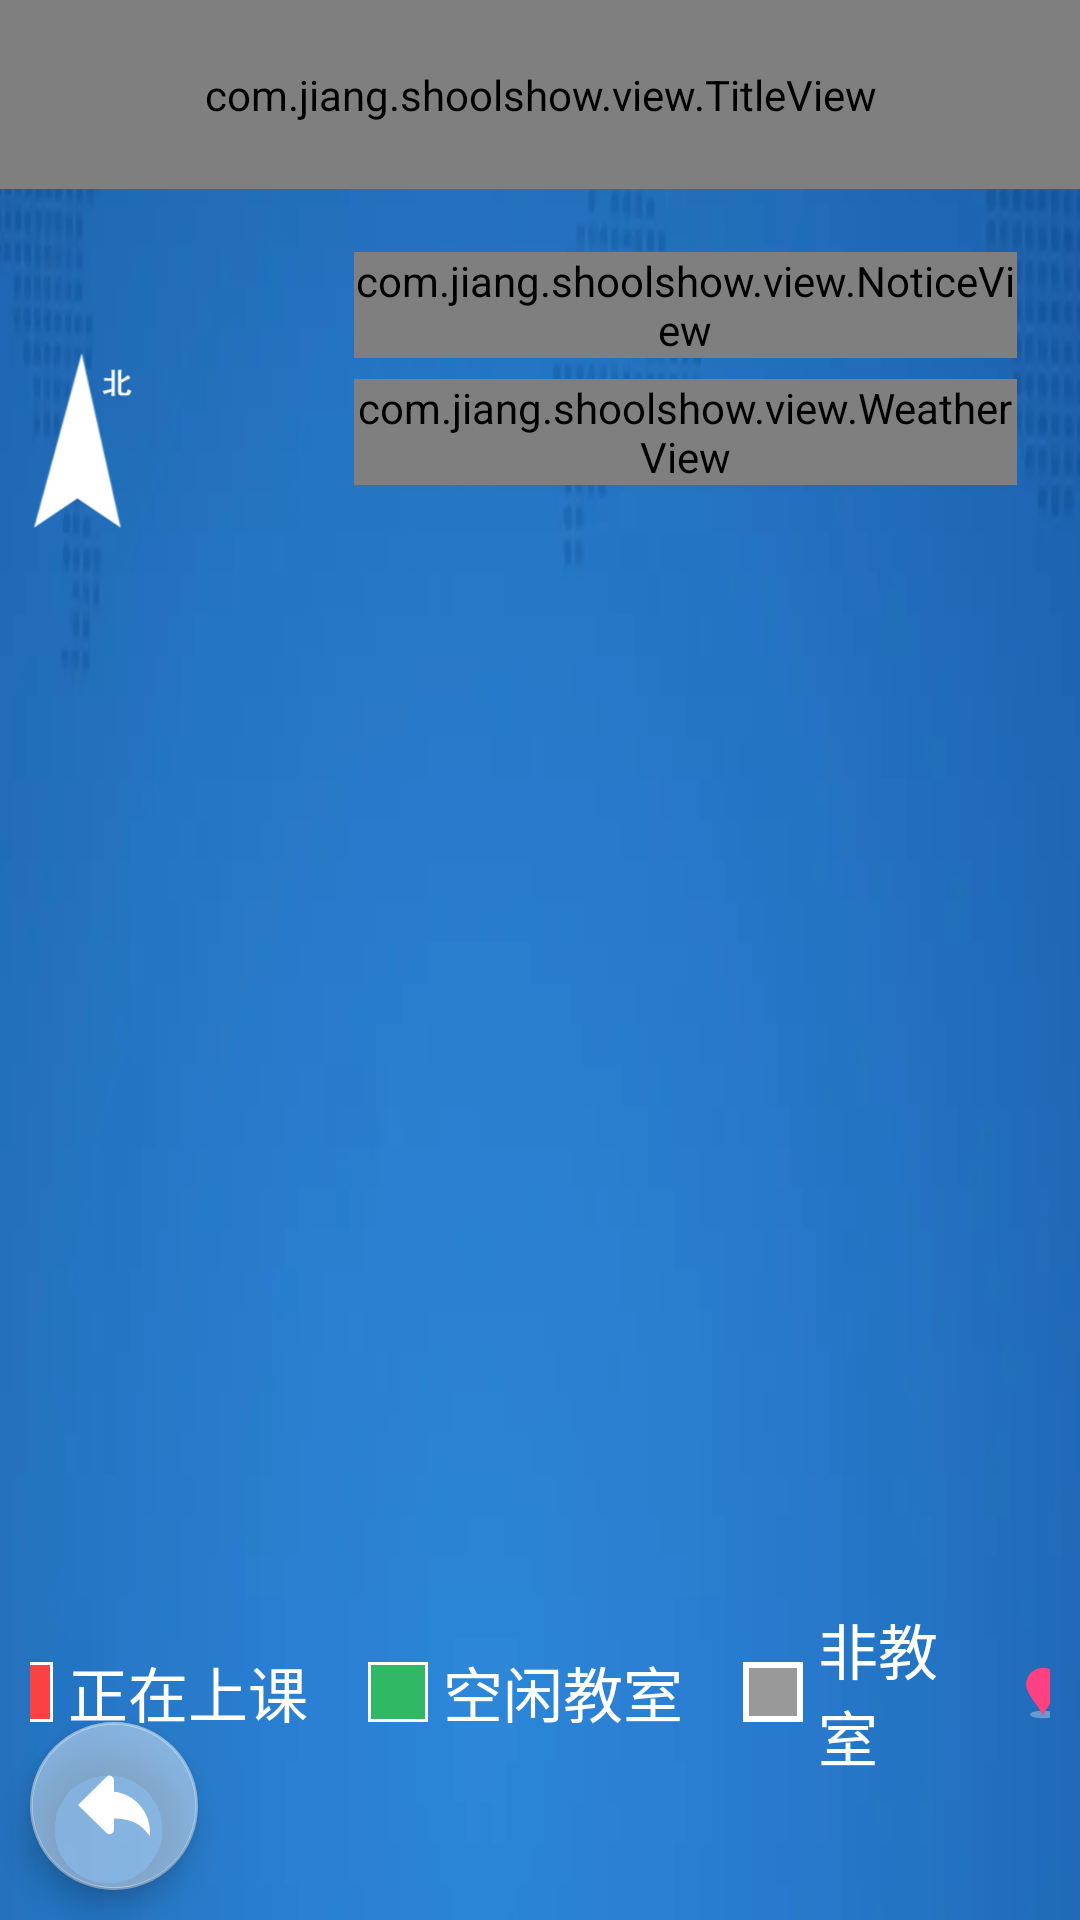

Write the Android layout XML for this screen, with the resource values it uses.
<!-- AndroidManifest.xml: application theme StartTheme -->
<!-- res/layout/activity_floor.xml -->
<?xml version="1.0" encoding="utf-8"?>
<android.support.constraint.ConstraintLayout xmlns:android="http://schemas.android.com/apk/res/android"
    xmlns:app="http://schemas.android.com/apk/res-auto"
    xmlns:tools="http://schemas.android.com/tools"
    android:id="@+id/main_main"
    android:layout_width="match_parent"
    android:layout_height="match_parent"
    android:orientation="vertical"
    tools:context=".activity.MainActivity">

    <com.jiang.shoolshow.view.TitleView
        android:id="@+id/titleView"
        android:layout_width="match_parent"
        android:layout_height="63dp"
        app:layout_constraintEnd_toEndOf="parent"
        app:layout_constraintStart_toStartOf="parent"
        app:layout_constraintTop_toTopOf="parent" />

    <LinearLayout
        android:id="@+id/linearLayout18"
        android:layout_width="match_parent"
        android:layout_height="match_parent"
        android:layout_marginTop="63dp"
        android:orientation="horizontal"
        app:layout_constraintTop_toBottomOf="@+id/titleView"
        tools:ignore="MissingConstraints"
        tools:layout_editor_absoluteX="0dp">

        <FrameLayout
            android:layout_marginBottom="48dp"
            android:id="@+id/main"
            android:layout_width="0dp"
            android:layout_height="match_parent"
            android:layout_weight="1">

        </FrameLayout>

        <ScrollView
            android:layout_width="wrap_content"
            android:layout_height="wrap_content"
            android:layout_marginRight="21dp"
            android:layout_marginTop="21dp">

            <LinearLayout
                android:layout_width="221dp"
                android:layout_height="wrap_content"
                android:orientation="vertical">

                <com.jiang.shoolshow.view.NoticeView
                    android:layout_width="match_parent"
                    android:layout_height="wrap_content"
                    android:layout_marginBottom="7dp">

                </com.jiang.shoolshow.view.NoticeView>

                <com.jiang.shoolshow.view.WeatherView
                    android:layout_width="match_parent"
                    android:layout_height="wrap_content">

                </com.jiang.shoolshow.view.WeatherView>

                <LinearLayout
                    android:id="@+id/message_view"
                    android:layout_width="221dp"
                    android:layout_height="wrap_content"
                    android:layout_marginTop="7dp"
                    android:background="@drawable/item_right_bg"
                    android:orientation="vertical"
                    android:visibility="gone">

                    <TextView
                        android:id="@+id/message_title"
                        android:layout_width="match_parent"
                        android:layout_height="wrap_content"
                        android:background="@drawable/item_right_top_bg"
                        android:gravity="center"
                        android:padding="5dp"
                        android:text="课程信息"
                        android:textColor="@color/white" />

                    <RelativeLayout
                        android:id="@+id/message_context"
                        android:layout_width="match_parent"
                        android:layout_height="match_parent"
                        android:minHeight="150dp"
                        android:padding="8dp">

                    </RelativeLayout>

                </LinearLayout>

            </LinearLayout>

        </ScrollView>

    </LinearLayout>

    <android.support.design.widget.FloatingActionButton
        android:id="@+id/back"
        android:layout_width="wrap_content"
        android:layout_height="wrap_content"
        android:layout_marginBottom="10dp"
        android:layout_marginStart="10dp"
        android:scaleType="fitXY"
        android:src="@drawable/ic_back"
        app:layout_constraintBottom_toBottomOf="parent"
        app:layout_constraintStart_toStartOf="parent" />

    <include
        layout="@layout/view_type"
        android:layout_width="wrap_content"
        android:layout_height="wrap_content"
        android:layout_marginBottom="8dp"
        android:layout_marginEnd="8dp"
        android:layout_marginStart="8dp"
        app:layout_constraintBottom_toBottomOf="parent"
        app:layout_constraintEnd_toEndOf="parent"
        app:layout_constraintStart_toStartOf="parent" />

    <ImageView
        android:layout_width="wrap_content"
        android:layout_height="wrap_content"
        android:layout_marginBottom="8dp"
        android:layout_marginEnd="300dp"
        android:layout_marginTop="8dp"
        android:src="@mipmap/icon_n"
        app:layout_constraintBottom_toBottomOf="@+id/main_main"
        app:layout_constraintEnd_toEndOf="@+id/main_main"
        app:layout_constraintTop_toTopOf="@+id/main_main"
        app:layout_constraintVertical_bias="0.187" />

</android.support.constraint.ConstraintLayout>
<!-- res/layout/view_type.xml (included above) -->
<?xml version="1.0" encoding="utf-8"?>
<LinearLayout xmlns:android="http://schemas.android.com/apk/res/android"
    android:layout_width="wrap_content"
    android:layout_height="wrap_content"
    android:gravity="center"
    android:orientation="horizontal"
    android:padding="10dp">

    <ImageView
        android:layout_width="20dp"
        android:layout_height="20dp"
        android:layout_marginLeft="20dp"
        android:background="@drawable/kuang_red" />

    <TextView
        android:layout_width="wrap_content"
        android:layout_height="wrap_content"
        android:layout_marginLeft="5dp"
        android:text="正在上课"
        android:textColor="@color/white"
        android:textSize="20sp" />

    <ImageView
        android:layout_width="20dp"
        android:layout_height="20dp"
        android:layout_marginLeft="20dp"
        android:background="@drawable/kuang_green" />

    <TextView
        android:layout_width="wrap_content"
        android:layout_height="wrap_content"
        android:layout_marginLeft="5dp"
        android:text="空闲教室"
        android:textColor="@color/white"
        android:textSize="20sp" />

    <ImageView
        android:layout_width="20dp"
        android:layout_height="20dp"
        android:layout_marginLeft="20dp"
        android:background="@drawable/kuang_gray" />

    <TextView
        android:layout_width="wrap_content"
        android:layout_height="wrap_content"
        android:layout_marginLeft="5dp"
        android:text="非教室"
        android:textColor="@color/white"
        android:textSize="20sp" />

    <ImageView
        android:layout_width="20dp"
        android:layout_height="20dp"
        android:layout_marginLeft="20dp"
        android:background="@drawable/ic_position" />

    <TextView
        android:layout_width="wrap_content"
        android:layout_height="wrap_content"
        android:layout_marginLeft="5dp"
        android:layout_marginRight="20dp"
        android:text="当前位置"
        android:textColor="@color/white"
        android:textSize="20sp" />

</LinearLayout>
<!-- resources referenced by this layout -->
<resources>
  <color name="white">@android:color/white</color>
  <!-- drawable ic_back (drawable) -->
  <vector android:height="24dp" android:viewportHeight="1024"
      android:viewportWidth="1024" android:width="24dp" xmlns:android="http://schemas.android.com/apk/res/android">
      <path android:fillColor="#ffffff" android:pathData="M512,307.78V144a64.06,64.06 0,0 0,-109.25 -45.31L0,496l402.75,397.25a63.81,63.81 0,0 0,90.5 0A63.94,63.94 0,0 0,512 848v-159.3c176,4.35 368.32,36.22 512,255.3v-64c0,-296.51 -224,-540.35 -512,-572.22z"/>
  </vector>
  <!-- drawable ic_position (drawable) -->
  <vector xmlns:android="http://schemas.android.com/apk/res/android"
      android:width="24dp"
      android:height="24dp"
      android:viewportHeight="1024"
      android:viewportWidth="1024">
      <path
          android:fillColor="#4fffffff"
          android:pathData="M512,831.68c123.71,0 224,28.8 224,64s-100.29,64 -224,64 -224,-28.64 -224,-64 100.29,-64 224,-64z" />
      <path
          android:fillColor="#FF4081"
          android:pathData="M512,96a292.67,292.67 0,0 1,288 297.15c0,164.1 -288,439.1 -288,534.85 0,-95.74 -288,-370.75 -288,-534.85A292.67,292.67 0,0 1,512 96z" />
  </vector>
  <!-- drawable item_right_bg (drawable) -->
  <?xml version="1.0" encoding="utf-8"?>
  <shape xmlns:android="http://schemas.android.com/apk/res/android">
  
      <solid android:color="#39ffffff"/>
  
      <stroke android:color="#76ffffff" android:width="1dp"/>
  
      <corners android:radius="10dp"/>
  
  </shape>
  <!-- drawable item_right_top_bg (drawable) -->
  <?xml version="1.0" encoding="utf-8"?>
  <shape xmlns:android="http://schemas.android.com/apk/res/android">
  
      <solid android:color="#70ffffff"/>
  
      <corners android:topLeftRadius="10dp" android:topRightRadius="10dp"/>
  
  </shape>
  <!-- drawable kuang_gray (drawable) -->
  <?xml version="1.0" encoding="utf-8"?>
  <shape xmlns:android="http://schemas.android.com/apk/res/android">
  
      <stroke android:width="2dp"
          android:color="#fff"/>
  
      <solid android:color="#999" />
  </shape>
  <!-- drawable kuang_green (drawable) -->
  <?xml version="1.0" encoding="utf-8"?>
  <shape xmlns:android="http://schemas.android.com/apk/res/android">
  
      <stroke
          android:width="1dp"
          android:color="#fff" />
  
      <solid android:color="#30b864" />
  </shape>
  <!-- drawable kuang_red (drawable) -->
  <?xml version="1.0" encoding="utf-8"?>
  <shape xmlns:android="http://schemas.android.com/apk/res/android">
  
      <stroke android:width="1dp"
          android:color="#fff"/>
  
      <solid android:color="#fa4242" />
  </shape>
  <!-- mipmap icon_n: webp bitmap (mipmap-xxhdpi, 2324 bytes) -->
  <style name="StartTheme" parent="Theme.AppCompat.NoActionBar">
          <item name="colorAccent">#70ffffff</item>
          <item name="windowNoTitle">true</item>
          <item name="windowActionBar">false</item>
          <item name="android:windowFullscreen">true</item>
          <item name="android:windowContentOverlay">@null</item>
          <item name="android:windowBackground">@drawable/bg</item>
          <item name="android:windowIsTranslucent">false</item>
      </style>
  <!-- drawable bg: webp bitmap (drawable, 5736 bytes) -->
</resources>
